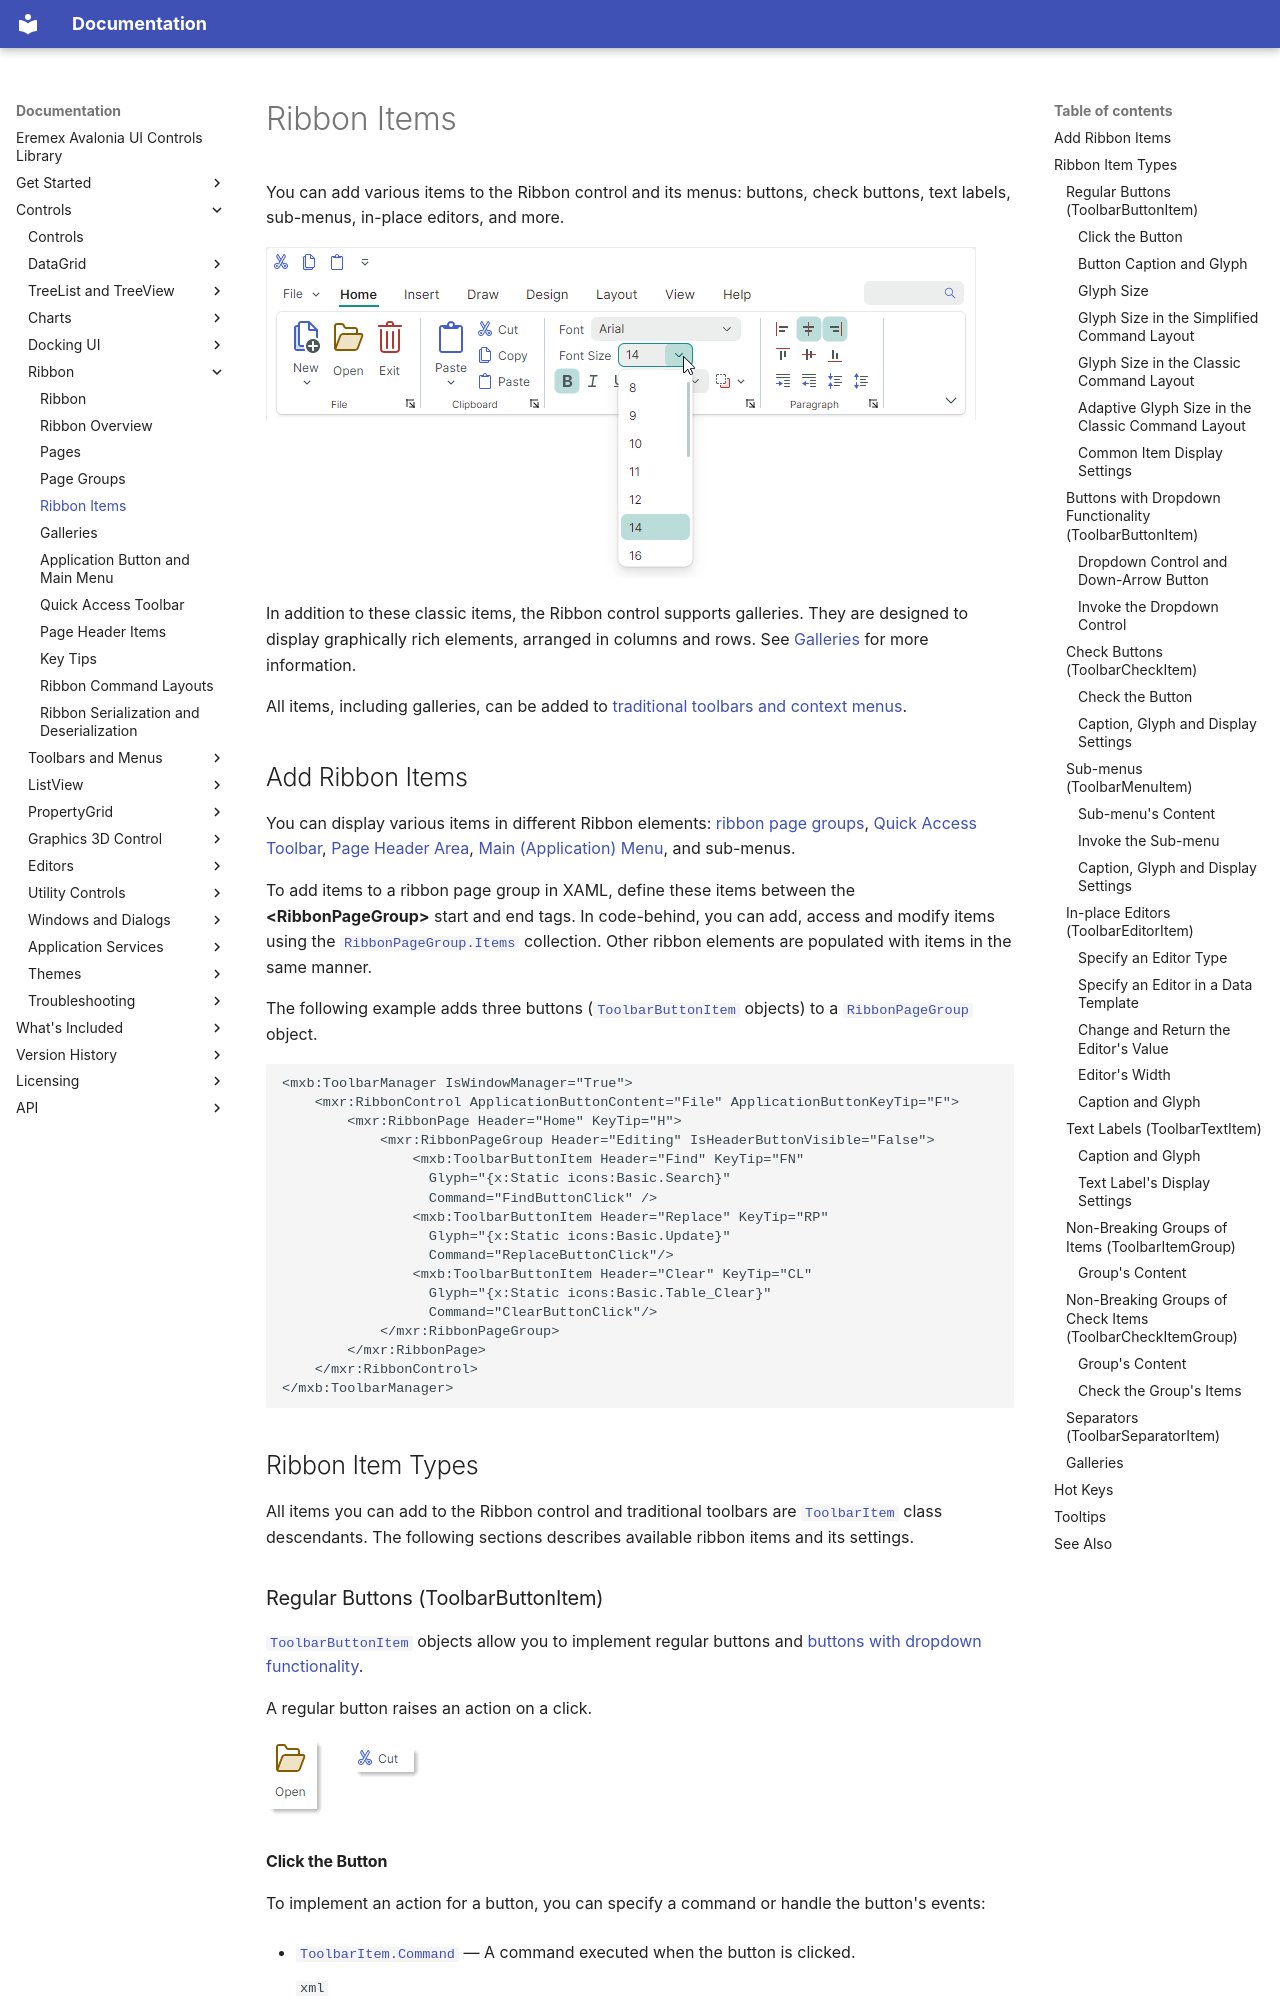

repository: Eremex/controls-doc · page: controls/ribbon/ribbon-items/index.html · generator: mkdocs

---
title: Ribbon Items
order: 800
seealso: []
---

# Ribbon Items

You can add various items to the Ribbon control and its menus: buttons, check buttons, text labels, sub-menus, in-place editors, and more.  

![ribbon-items](../../images/ribbon-items.png)

In addition to these classic items, the Ribbon control supports galleries. They are designed to display graphically rich elements, arranged in columns and rows. See [Galleries](galleries.md) for more information.

All items, including galleries, can be added to [traditional toolbars and context menus](../toolbars-and-menus/index.md). 

## Add Ribbon Items 

You can display various items in different Ribbon elements: [ribbon page groups](page-groups.md), [Quick Access Toolbar](quick-access-toolbar.md), [Page Header Area](page-header-items.md), [Main (Application) Menu](application-button-and-main-menu.md), and sub-menus.

To add items to a ribbon page group in XAML, define these items between the **&lt;RibbonPageGroup&gt;** start and end tags. In code-behind, you can add, access and modify items using the [`RibbonPageGroup.Items`](../../API/Eremex.AvaloniaUI.Controls.Ribbon/RibbonPageGroup/Items.md) collection. Other ribbon elements are populated with items in the same manner.

The following example adds three buttons ([`ToolbarButtonItem`](../../API/Eremex.AvaloniaUI.Controls.Bars/ToolbarButtonItem.md) objects) to a [`RibbonPageGroup`](../../API/Eremex.AvaloniaUI.Controls.Ribbon/RibbonPageGroup.md) object. 

``` xml
<mxb:ToolbarManager IsWindowManager="True">
    <mxr:RibbonControl ApplicationButtonContent="File" ApplicationButtonKeyTip="F">
        <mxr:RibbonPage Header="Home" KeyTip="H">
            <mxr:RibbonPageGroup Header="Editing" IsHeaderButtonVisible="False">
                <mxb:ToolbarButtonItem Header="Find" KeyTip="FN" 
                  Glyph="{x:Static icons:Basic.Search}" 
                  Command="FindButtonClick" />
                <mxb:ToolbarButtonItem Header="Replace" KeyTip="RP" 
                  Glyph="{x:Static icons:Basic.Update}" 
                  Command="ReplaceButtonClick"/>
                <mxb:ToolbarButtonItem Header="Clear" KeyTip="CL" 
                  Glyph="{x:Static icons:Basic.Table_Clear}" 
                  Command="ClearButtonClick"/>
            </mxr:RibbonPageGroup>
        </mxr:RibbonPage>
    </mxr:RibbonControl>
</mxb:ToolbarManager>
```

## Ribbon Item Types

All items you can add to the Ribbon control and traditional toolbars are [`ToolbarItem`](../../API/Eremex.AvaloniaUI.Controls.Bars/ToolbarItem.md) class descendants. The following sections describes available ribbon items and its settings. 


### Regular Buttons (ToolbarButtonItem)

[`ToolbarButtonItem`](../../API/Eremex.AvaloniaUI.Controls.Bars/ToolbarButtonItem.md) objects allow you to implement regular buttons and [buttons with dropdown functionality](#buttons-with-dropdown-functionality-toolbarbuttonitem).

A regular button raises an action on a click.

![ribbon-items-button](../../images/ribbon-items-button.png)


#### Click the Button

To implement an action for a button, you can specify a command or handle the button's events:

- [`ToolbarItem.Command`](../../API/Eremex.AvaloniaUI.Controls.Bars/ToolbarItem/Command.md) — A command executed when the button is clicked.

    ``` xml
    <mxb:ToolbarButtonItem Header="Open" KeyTip="O" 
    Command="{Binding OpenFileCommand}" 
    Glyph="{x:Static icons:Basic.Folder_Open}" />
    ```
    ``` cs
    [RelayCommand]
    public void OpenFile()
    {
        //...
    }
    ```
    
- [`CommandParameter`](../../API/Eremex.AvaloniaUI.Controls.Bars/ToolbarItem/CommandParameter.md) — A command parameter passed to the specified command.

- [`ToolbarItem.Click`](../../API/Eremex.AvaloniaUI.Controls.Bars/ToolbarItem/Click.md) — Fires when the item is left-clicked (after the left mouse button is pressed and then released).
- [`ToolbarItem.Press`](../../API/Eremex.AvaloniaUI.Controls.Bars/ToolbarItem/Press.md) — Fires when any mouse button is pressed over the item.

#### Button Caption and Glyph

- [`Header`](../../API/Eremex.AvaloniaUI.Controls.Bars/ToolbarItem/Header.md) — The item's display text.
- [`Glyph`](../../API/Eremex.AvaloniaUI.Controls.Bars/ToolbarItem/Glyph.md) — The item's image. See also: [Glyph Size](#glyph-size).
- [`GlyphTemplate`](../../API/Eremex.AvaloniaUI.Controls.Bars/ToolbarItem/GlyphTemplate.md) — A custom data template to render the item's image.
